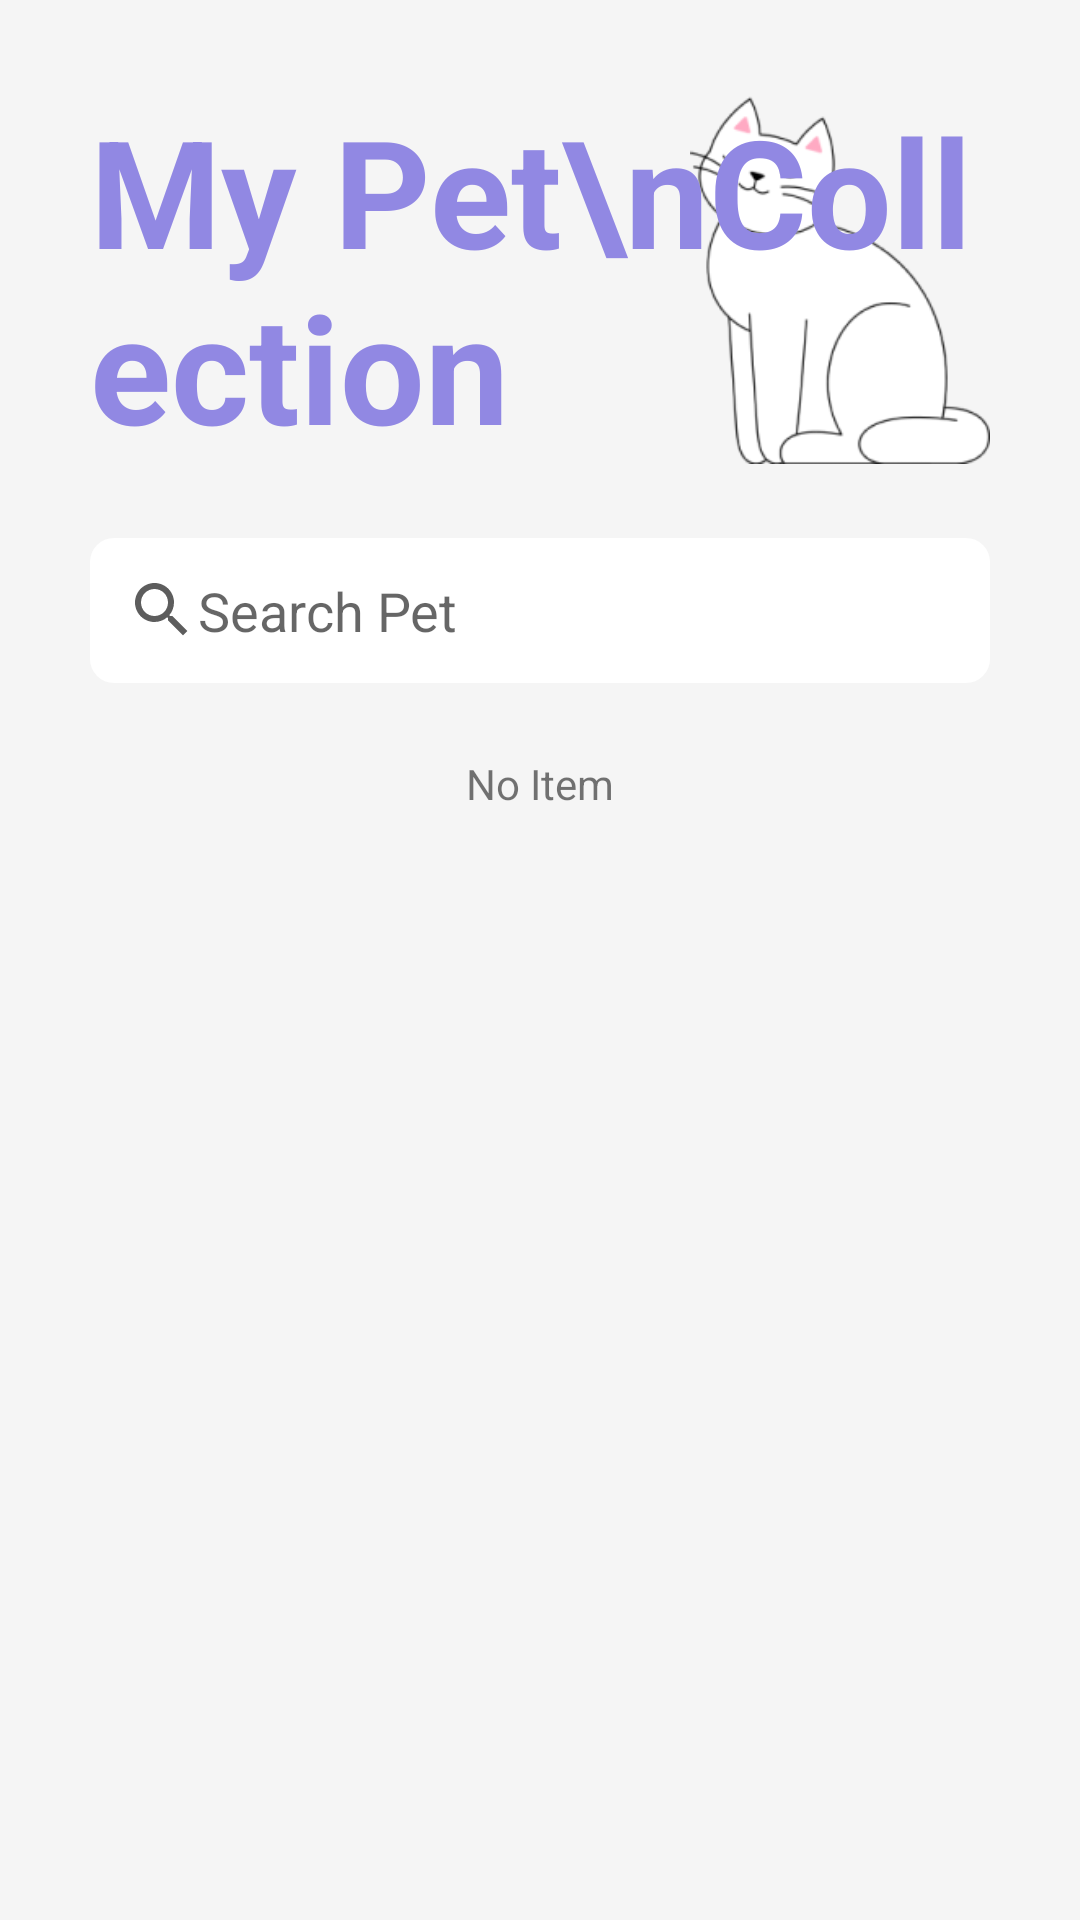

The Android layout XML behind this screen, and the referenced resources:
<!-- AndroidManifest.xml: application theme Theme.Petme -->
<!-- res/layout/fragment_pets.xml -->
<?xml version="1.0" encoding="utf-8"?>
<androidx.constraintlayout.widget.ConstraintLayout xmlns:android="http://schemas.android.com/apk/res/android"
    xmlns:app="http://schemas.android.com/apk/res-auto"
    xmlns:tools="http://schemas.android.com/tools"
    android:layout_width="match_parent"
    android:layout_height="match_parent"
    android:padding="30dp">

    <ImageView
        android:id="@+id/imageView"
        android:layout_width="100dp"
        android:layout_height="0dp"
        android:adjustViewBounds="true"
        android:src="@drawable/cat_icon"
        app:layout_constraintBottom_toBottomOf="@+id/tv_title"
        app:layout_constraintEnd_toEndOf="parent"
        app:layout_constraintTop_toTopOf="@+id/tv_title" />

    <TextView
        style="@style/primaryColor.bold"
        android:id="@+id/tv_title"
        android:layout_width="wrap_content"
        android:layout_height="wrap_content"
        android:text="My Pet\nCollection"
        android:textSize="50sp"
        app:layout_constraintStart_toStartOf="parent"
        app:layout_constraintTop_toTopOf="parent" />

    <EditText
        android:id="@+id/ed_search"
        android:layout_width="0dp"
        android:layout_height="wrap_content"
        android:layout_marginTop="24dp"
        android:drawableStart="@drawable/ic_search"
        android:padding="12dp"
        android:shadowColor="@color/black"
        android:hint="@string/search_pet"
        android:background="@drawable/rounded_corner_background"
        app:layout_constraintEnd_toEndOf="parent"
        app:layout_constraintStart_toStartOf="parent"
        app:layout_constraintTop_toBottomOf="@+id/tv_title" />


    <androidx.recyclerview.widget.RecyclerView
        android:id="@+id/rv_pets_collection"
        android:layout_width="0dp"
        android:layout_height="0dp"
        android:layout_marginTop="24dp"
        android:layout_marginBottom="16dp"
        app:layout_constraintBottom_toBottomOf="parent"
        app:layout_constraintEnd_toEndOf="parent"
        app:layout_constraintStart_toStartOf="parent"
        app:layout_constraintTop_toBottomOf="@+id/ed_search"
        tools:listitem="@layout/item_row_pet_collection" />

    <TextView
        android:id="@+id/tv_no_item"
        android:layout_width="wrap_content"
        android:layout_height="wrap_content"
        android:layout_marginTop="24dp"
        android:text="No Item"
        app:layout_constraintEnd_toEndOf="@+id/ed_search"
        app:layout_constraintStart_toStartOf="@+id/ed_search"
        app:layout_constraintTop_toBottomOf="@+id/ed_search" />

    <ProgressBar
        android:id="@+id/progressBar"
        style="?android:attr/progressBarStyle"
        android:layout_width="42dp"
        android:layout_height="54dp"
        android:visibility="gone"
        app:layout_constraintBottom_toBottomOf="@+id/rv_pets_collection"
        app:layout_constraintEnd_toEndOf="@+id/rv_pets_collection"
        app:layout_constraintStart_toStartOf="@+id/rv_pets_collection"
        app:layout_constraintTop_toTopOf="@+id/rv_pets_collection"
        tools:visibility="visible" />
</androidx.constraintlayout.widget.ConstraintLayout>
<!-- res/layout/item_row_pet_collection.xml (included above) -->
<?xml version="1.0" encoding="utf-8"?>
<androidx.cardview.widget.CardView xmlns:android="http://schemas.android.com/apk/res/android"
    xmlns:card_view="http://schemas.android.com/apk/res-auto"
    xmlns:tools="http://schemas.android.com/tools"
    android:id="@+id/card_view"
    android:layout_width="match_parent"
    android:layout_height="wrap_content"
    android:layout_gravity="center"
    card_view:cardElevation="0dp"
    android:layout_marginBottom="16dp"
    card_view:cardCornerRadius="10dp">

    <androidx.constraintlayout.widget.ConstraintLayout
        android:layout_width="match_parent"
        android:layout_height="wrap_content">

        <ImageView
            android:id="@+id/iv_photo"
            android:layout_width="150dp"
            android:layout_height="130dp"
            android:scaleType="centerCrop"
            card_view:layout_constraintBottom_toBottomOf="parent"
            card_view:layout_constraintStart_toStartOf="parent"
            card_view:layout_constraintTop_toTopOf="parent"
            tools:src="@tools:sample/avatars" />

        <TextView
            android:id="@+id/tv_pet_name"
            style="@style/tersierColor"
            android:layout_width="0dp"
            android:layout_height="wrap_content"
            android:layout_marginStart="8dp"
            android:layout_marginTop="8dp"
            android:layout_marginEnd="16dp"
            android:textSize="18sp"
            android:textStyle="bold"
            card_view:layout_constraintEnd_toEndOf="parent"
            card_view:layout_constraintStart_toEndOf="@+id/iv_photo"
            card_view:layout_constraintTop_toTopOf="@+id/iv_photo"
            tools:text="@string/pet_name" />

        <TextView
            style="@style/tersierColor"
            android:id="@+id/tv_pet_type"
            android:layout_width="0dp"
            android:layout_height="wrap_content"
            android:layout_marginTop="4dp"
            android:layout_marginStart="8dp"
            android:layout_marginEnd="8dp"
            android:layout_toEndOf="@id/iv_photo"
            android:textSize="12sp"
            card_view:layout_constraintTop_toBottomOf="@+id/tv_pet_name"
            card_view:layout_constraintStart_toEndOf="@+id/iv_photo"
            tools:text="@string/pet_type" />

        <ImageView
            android:id="@+id/maps_icon"
            android:layout_width="0dp"
            android:layout_height="20dp"
            android:layout_marginEnd="4dp"
            android:adjustViewBounds="true"
            android:src="@drawable/ic_location"
            card_view:layout_constraintBottom_toBottomOf="@+id/tv_pet_type"
            card_view:layout_constraintEnd_toStartOf="@+id/tv_range"
            card_view:layout_constraintTop_toTopOf="@+id/tv_pet_type" />

        <TextView
            style="@style/tersierColor"
            android:id="@+id/tv_range"
            android:layout_width="0dp"
            android:layout_height="wrap_content"
            android:layout_marginEnd="16dp"
            android:textSize="12sp"
            card_view:layout_constraintEnd_toEndOf="parent"
            card_view:layout_constraintTop_toTopOf="@+id/tv_pet_type"
            tools:text="@string/distance" />

        <TextView
            android:id="@+id/tv_description"
            style="@style/tersierColor"
            android:layout_width="0dp"
            android:layout_height="wrap_content"
            android:layout_marginTop="8dp"
            android:layout_marginEnd="16dp"
            android:ellipsize="end"
            android:maxLines="2"
            android:textSize="12sp"
            card_view:layout_constraintEnd_toEndOf="parent"
            card_view:layout_constraintStart_toStartOf="@+id/tv_pet_type"
            card_view:layout_constraintTop_toBottomOf="@+id/tv_pet_type"
            tools:text="@string/description" />

        <Button
            android:id="@+id/btn_detail"
            android:layout_width="70dp"
            android:layout_height="30dp"
            android:padding="0dp"
            android:textSize="12dp"
            android:text="detail"
            android:backgroundTint="@color/editButtonBackground"
            card_view:layout_constraintBottom_toBottomOf="parent"
            card_view:layout_constraintStart_toStartOf="@+id/tv_description"
            card_view:layout_constraintTop_toBottomOf="@+id/tv_description" />

    </androidx.constraintlayout.widget.ConstraintLayout>
</androidx.cardview.widget.CardView>
<!-- resources referenced by this layout -->
<resources>
  <color name="black">#FF000000</color>
  <color name="editButtonBackground">#8DDFCB</color>
  <!-- drawable cat_icon: png bitmap (drawable, 13452 bytes) -->
  <!-- drawable ic_search (drawable) -->
  <vector android:height="24dp" android:tint="#5D5D5D"
      android:viewportHeight="24" android:viewportWidth="24"
      android:width="24dp" xmlns:android="http://schemas.android.com/apk/res/android">
      <path android:fillColor="@android:color/white" android:pathData="M15.5,14h-0.79l-0.28,-0.27C15.41,12.59 16,11.11 16,9.5 16,5.91 13.09,3 9.5,3S3,5.91 3,9.5 5.91,16 9.5,16c1.61,0 3.09,-0.59 4.23,-1.57l0.27,0.28v0.79l5,4.99L20.49,19l-4.99,-5zM9.5,14C7.01,14 5,11.99 5,9.5S7.01,5 9.5,5 14,7.01 14,9.5 11.99,14 9.5,14z"/>
  </vector>
  <!-- drawable rounded_corner_background (drawable) -->
  <shape xmlns:android="http://schemas.android.com/apk/res/android">
      <corners android:radius="8dp" /> 
      <solid android:color="@android:color/white" /> 
  </shape>
  <string name="description">Lorem Ipsum is simply dummy text of the printing and typesetting Lorem Ipsum is simply dummy text of the printing and typesetting Lorem Ipsum is simply dummy text of the printing and typesetting industry...</string>
  <string name="distance">12 Km</string>
  <string name="pet_name">Kucing Anggora</string>
  <string name="pet_type">Kucing</string>
  <string name="search_pet">Search Pet</string>
  <style name="primaryColor.bold">
          <item name="android:textColor">#9188E3</item>
      </style>
  <style name="tersierColor">
          <item name="android:textColor">#7C6565</item>
      </style>
  <style name="Theme.Petme" parent="Base.Theme.Petme" />
  <style name="Base.Theme.Petme" parent="Theme.MaterialComponents.Light.NoActionBar">
          
          
          <item name="colorPrimaryVariant">#0F9D58</item>
          <item name="colorOnPrimary">#000</item>
          <item name="colorPrimary">@color/primary</item>
          <item name="android:windowBackground">@color/whiteBackground</item>
      </style>
  <color name="primary">#9188E3</color>
  <color name="whiteBackground">#F5F5F5</color>
</resources>
